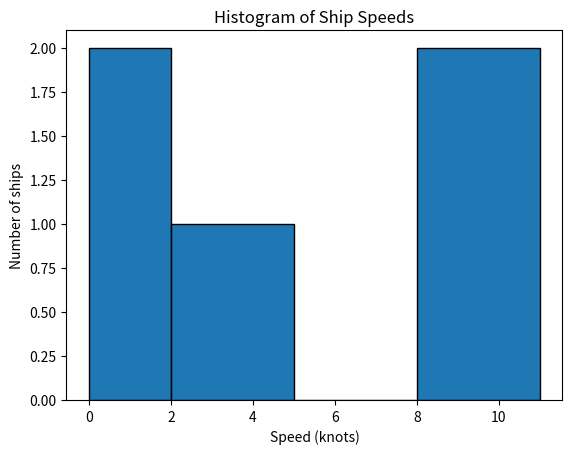

This chart was generated by the following Python code:
import matplotlib.pyplot as plt

# Example ship speeds
ship_speeds = [0, 10, 8, 2, 0]

# Plot histogram
plt.hist(ship_speeds, bins=[0, 2, 5, 8, 11], edgecolor='black')
plt.xlabel('Speed (knots)')
plt.ylabel('Number of ships')
plt.title('Histogram of Ship Speeds')
plt.show()
